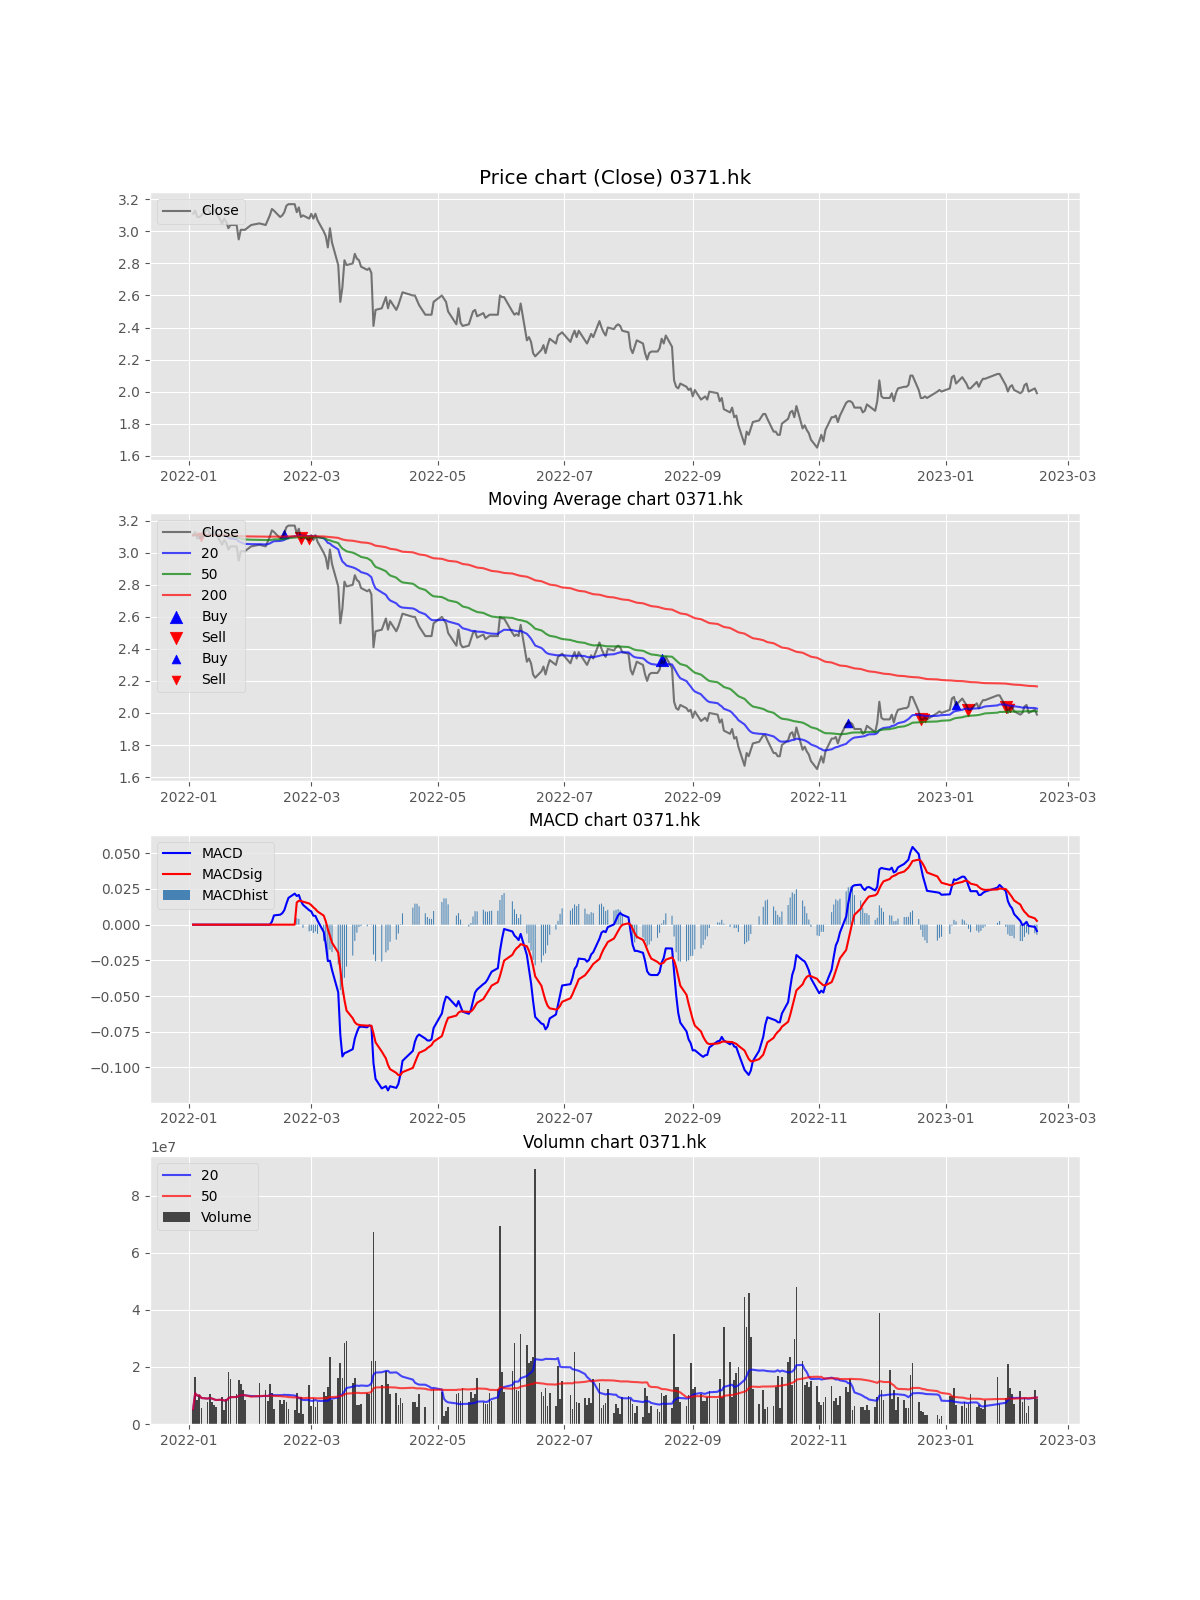

The file beside this chart, header and first rows:
Date, Open, High, Low, Close, Adj Close, Volume, MACD, MACDsig, MACDhist, EMA, EMA_short, EMA_long, EMA_x, buy_sig, sell_sig, buy_sig_EMA, sell_sig_EMA, Volume_MA_short, Volume_MA_long, buy_sig_adj, sell_sig_adj
2022-01-03, 3.04, 3.12, 3.03, 3.11, 2.907, 5189000, , , , 3.11, 3.11, 3.11, 3.11, , , , , 5189000, 5189000, , 
2022-01-04, 3.12, 3.2, 3.1, 3.13, 2.926, 16394999, , , , 3.115, 3.112, 3.111, 3.11, , , , , 10792000, 10792000, , 
2022-01-05, 3.1, 3.12, 3.04, 3.09, 2.888, 8280800, , , , 3.109, 3.11, 3.11, 3.11, , , , , 9954933, 9954933, , 
2022-01-06, 3.08, 3.12, 3.04, 3.09, 2.888, 10251876, , , , 3.104, 3.108, 3.109, 3.11, , , , , 10029169, 10029169, , 
2022-01-07, 3.09, 3.12, 3.07, 3.1, 2.898, 5488414, , , , 3.103, 3.107, 3.109, 3.11, , , , 3.1, 9121018, 9121018, , 
2022-01-10, 3.11, 3.16, 3.1, 3.15, 2.945, 7869349, , , , 3.115, 3.111, 3.11, 3.11, , , , , 8912406, 8912406, , 
2022-01-11, 3.13, 3.2, 3.1, 3.12, 2.917, 10349087, , , , 3.116, 3.112, 3.111, 3.11, , , , , 9117646, 9117646, , 
2022-01-12, 3.13, 3.16, 3.09, 3.11, 2.907, 7815917, , , , 3.115, 3.112, 3.111, 3.11, , , , , 8954930, 8954930, , 
2022-01-13, 3.11, 3.15, 3.11, 3.14, 2.935, 6524102, , , , 3.121, 3.115, 3.112, 3.11, , , , , 8684838, 8684838, , 
2022-01-14, 3.14, 3.16, 3.09, 3.12, 2.917, 5986236, , , , 3.121, 3.115, 3.112, 3.111, , , , , 8414978, 8414978, , 
2022-01-17, 3.14, 3.14, 3.04, 3.05, 2.851, 9406000, , , , 3.103, 3.109, 3.11, 3.11, , , , , 8505071, 8505071, , 
2022-01-18, 3.05, 3.1, 3.04, 3.08, 2.879, 5046390, , , , 3.097, 3.106, 3.109, 3.11, , , , , 8216848, 8216848, , 
2022-01-19, 3.08, 3.09, 3.03, 3.06, 2.86, 8862857, , , , 3.088, 3.102, 3.107, 3.109, , , , , 8266541, 8266541, , 
2022-01-20, 3.06, 3.07, 3.01, 3.02, 2.823, 18063000, , , , 3.071, 3.094, 3.103, 3.108, , , , , 8966288, 8966288, , 
2022-01-21, 3.02, 3.09, 3.02, 3.04, 2.842, 15716000, , , , 3.063, 3.089, 3.101, 3.108, , , , , 9416268, 9416268, , 
2022-01-24, 3.05, 3.08, 3.02, 3.04, 2.842, 10379125, , , , 3.057, 3.084, 3.098, 3.107, , , , , 9476447, 9476447, , 
2022-01-25, 3.05, 3.05, 2.93, 2.95, 2.758, 15389558, , , , 3.031, 3.071, 3.093, 3.105, , , , , 9824277, 9824277, , 
2022-01-26, 2.96, 3.02, 2.96, 3.01, 2.814, 14038100, , , , 3.025, 3.066, 3.089, 3.104, , , , , 10058378, 10058378, , 
2022-01-27, 3.0, 3.01, 2.96, 3.01, 2.814, 11779400, , , , 3.022, 3.06, 3.086, 3.104, , , , , 10148958, 10148958, , 
2022-01-28, 3.02, 3.03, 2.97, 3.01, 2.814, 8550000, , , , 3.019, 3.055, 3.083, 3.103, , , , , 10069010, 10069010, , 
2022-01-31, 3.04, 3.04, 3.04, 3.04, 2.842, 0, , , , 3.024, 3.054, 3.082, 3.102, , , , , 9809560, 9589534, , 
2022-02-04, 3.15, 3.22, 3.04, 3.05, 2.851, 14418045, , , , 3.031, 3.054, 3.08, 3.101, , , , , 9710713, 9809012, , 
2022-02-07, 3.05, 3.08, 3.02, 3.04, 2.842, 11780474, , , , 3.033, 3.052, 3.079, 3.101, , , , , 9885696, 9894727, , 
2022-02-08, 3.04, 3.07, 3.03, 3.07, 2.87, 8030000, , , , 3.042, 3.054, 3.078, 3.101, , , , , 9774603, 9817030, , 
2022-02-09, 3.07, 3.13, 3.06, 3.1, 2.898, 14040100, , , , 3.057, 3.058, 3.079, 3.101, , , , , 10202187, 9985953, , 
2022-02-10, 3.12, 3.14, 3.09, 3.14, 2.935, 10725443, 0.002068, , , 3.077, 3.066, 3.082, 3.101, , , , , 10344992, 10014395, , 
2022-02-11, 3.09, 3.15, 3.09, 3.13, 2.926, 5228000, 0.006479, , , 3.091, 3.072, 3.084, 3.101, , , , , 10088937, 9837121, , 
2022-02-14, 3.12, 3.13, 3.08, 3.09, 2.888, 8255400, 0.006983, , , 3.09, 3.074, 3.084, 3.101, , , , , 10110912, 9780631, , 
2022-02-15, 3.07, 3.12, 3.07, 3.1, 2.898, 6861881, 0.008015, , , 3.093, 3.076, 3.084, 3.101, , , , , 10127800, 9679985, , 
2022-02-16, 3.13, 3.16, 3.1, 3.12, 2.917, 8539184, 0.01018, , , 3.1, 3.081, 3.086, 3.101, , , 3.12, , 10255448, 9641958, , 
2022-02-17, 3.12, 3.2, 3.12, 3.16, 2.954, 7812340, 0.01468, , , 3.115, 3.088, 3.089, 3.102, , , , , 10175765, 9582938, , 
2022-02-18, 3.18, 3.19, 3.14, 3.17, 2.963, 5212540, 0.01876, , , 3.129, 3.096, 3.092, 3.103, , , , , 10184072, 9446363, , 
2022-02-21, 3.17, 3.18, 3.13, 3.17, 2.963, 4982417, 0.02173, , , 3.139, 3.103, 3.095, 3.103, , , , , 9990050, 9311092, , 
2022-02-22, 3.15, 3.16, 3.06, 3.12, 2.917, 10950000, 0.02009, 0.01555, 0.004532, 3.134, 3.105, 3.096, 3.103, , , , , 9634400, 9359295, , 
2022-02-23, 3.14, 3.17, 3.11, 3.15, 2.945, 4030401, 0.02081, 0.01673, 0.004079, 3.138, 3.109, 3.098, 3.104, , , , , 9050120, 9207041, , 
2022-02-24, 3.12, 3.17, 3.07, 3.09, 2.888, 9346558, 0.01662, 0.01671, -8.319183281992049e-05, 3.126, 3.107, 3.098, 3.104, , 3.09, , , 8998492, 9210916, , 3.09
2022-02-25, 3.08, 3.12, 3.08, 3.1, 2.898, 3676582, 0.01391, 0.01611, -0.002194, 3.12, 3.106, 3.098, 3.104, , , , , 8412843, 9061340, , 
2022-02-28, 3.1, 3.1, 3.04, 3.08, 2.879, 13741914, 0.01012, 0.01484, -0.004723, 3.11, 3.104, 3.097, 3.103, , , , 3.08, 8398034, 9184513, , 
2022-03-01, 3.11, 3.14, 3.09, 3.11, 2.907, 6168763, 0.009312, 0.01368, -0.004371, 3.11, 3.105, 3.098, 3.103, , , , , 8117502, 9107186, , 
2022-03-02, 3.12, 3.15, 3.06, 3.08, 2.879, 9105727, 0.006284, 0.01215, -0.005866, 3.102, 3.102, 3.097, 3.103, , , , , 8145288, 9107149, , 
2022-03-03, 3.08, 3.16, 3.08, 3.11, 2.907, 5994696, 0.006141, 0.01091, -0.004772, 3.104, 3.103, 3.097, 3.103, , , , , 8445023, 9031236, , 
2022-03-04, 3.1, 3.1, 3.05, 3.07, 2.87, 7593315, 0.002883, 0.00927, -0.006387, 3.096, 3.1, 3.096, 3.103, , , , , 8103787, 8997000, , 
2022-03-07, 3.04, 3.06, 2.97, 3.0, 2.804, 11391194, -0.005096, 0.006344, -0.01144, 3.072, 3.09, 3.093, 3.102, , , , , 8084323, 9052679, , 
2022-03-08, 3.0, 3.03, 2.96, 2.97, 2.776, 9689976, -0.0136, 0.002296, -0.0159, 3.046, 3.079, 3.088, 3.101, , , , , 8167322, 9067163, , 
2022-03-09, 2.95, 3.0, 2.84, 2.9, 2.711, 12959233, -0.02553, -0.003334, -0.0222, 3.01, 3.062, 3.08, 3.099, , , , , 8113278, 9153653, , 
2022-03-10, 2.92, 3.02, 2.89, 3.02, 2.823, 23444554, -0.02526, -0.007761, -0.0175, 3.012, 3.058, 3.078, 3.098, , , , , 8749234, 9464325, , 
2022-03-11, 2.99, 2.99, 2.9, 2.93, 2.739, 8288038, -0.03177, -0.0126, -0.01917, 2.992, 3.046, 3.072, 3.096, , , , , 8902236, 9439298, , 
2022-03-14, 2.92, 2.92, 2.78, 2.79, 2.608, 15976811, -0.04741, -0.0196, -0.02781, 2.941, 3.021, 3.061, 3.093, , , , , 9288306, 9575496, , 
2022-03-15, 2.78, 2.78, 2.53, 2.56, 2.393, 21357955, -0.07707, -0.03115, -0.04592, 2.846, 2.977, 3.042, 3.088, , , , , 10013110, 9815954, , 
2022-03-16, 2.6, 2.69, 2.53, 2.65, 2.477, 16045092, -0.09238, -0.04344, -0.04894, 2.797, 2.946, 3.026, 3.083, , , , , 10388405, 9940537, , 
2022-03-17, 2.7, 2.88, 2.7, 2.82, 2.636, 28444000, -0.09001, -0.05278, -0.03722, 2.803, 2.934, 3.018, 3.081, , , , , 11419988, 10405637, , 
2022-03-18, 2.84, 2.85, 2.78, 2.79, 2.608, 29190000, -0.08947, -0.06014, -0.02933, 2.8, 2.92, 3.009, 3.078, , , , , 12618861, 10661537, , 
2022-03-21, 2.85, 2.87, 2.77, 2.8, 2.617, 14285712, -0.08725, -0.06557, -0.02167, 2.8, 2.909, 3.001, 3.075, , , , , 13084026, 10781635, , 
2022-03-22, 2.82, 2.88, 2.79, 2.86, 2.673, 16279084, -0.07979, -0.06842, -0.01137, 2.815, 2.904, 2.995, 3.073, , , , , 13350480, 10902179, , 
2022-03-23, 2.88, 2.89, 2.8, 2.83, 2.645, 6538626, -0.0754, -0.06982, -0.00558, 2.819, 2.897, 2.989, 3.071, , , , , 13475892, 10923184, , 
2022-03-24, 2.8, 2.85, 2.79, 2.82, 2.636, 6806490, -0.07188, -0.07023, -0.001653, 2.819, 2.89, 2.982, 3.068, , , , , 13348888, 10901926, , 
2022-03-25, 2.83, 2.83, 2.76, 2.78, 2.599, 6868000, -0.07146, -0.07048, -0.0009867, 2.809, 2.879, 2.974, 3.065, , , , , 13508459, 10832305, , 
2022-03-28, 2.78, 2.78, 2.72, 2.76, 2.58, 10805337, -0.0719, -0.07076, -0.001137, 2.797, 2.868, 2.966, 3.062, , , , , 13361630, 10892093, , 
2022-03-29, 2.78, 2.81, 2.73, 2.77, 2.589, 10573060, -0.07063, -0.07073, 0.0001069, 2.79, 2.859, 2.958, 3.059, 2.77, , , , 13581845, 10973072, , 
2022-03-30, 2.77, 2.8, 2.7, 2.74, 2.561, 22244862, -0.0712, -0.07083, -0.0003705, 2.778, 2.847, 2.95, 3.056, , , , , 14238802, 11298245, , 
... 214 more rows
